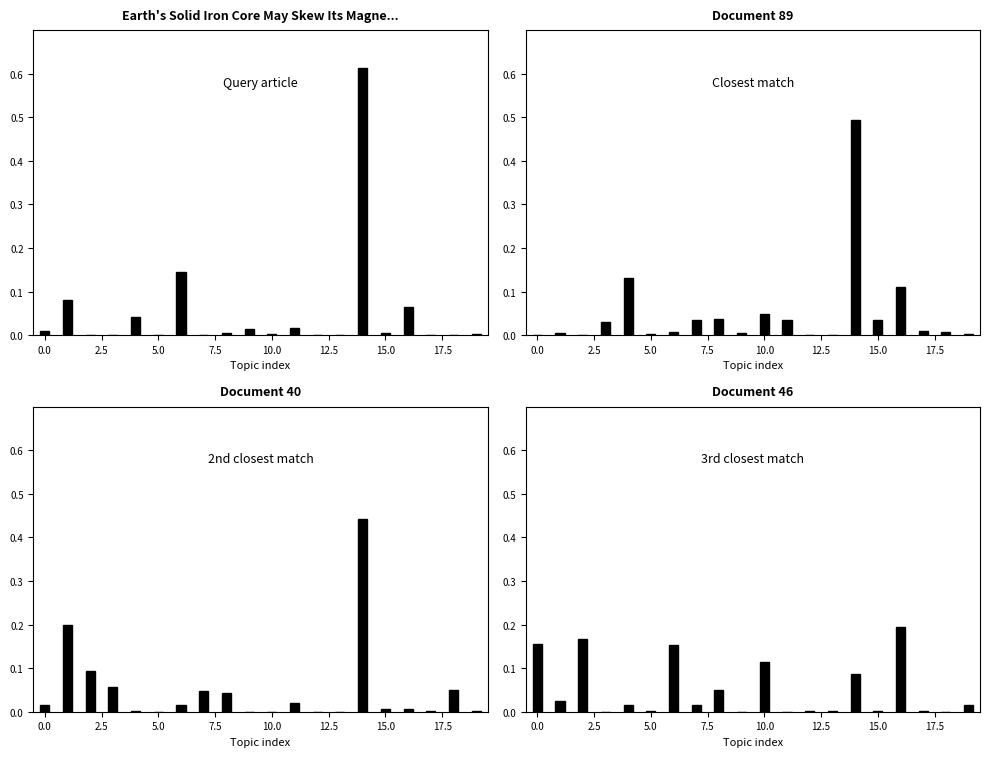

Reproduce this figure in Python.
"""
Document Similarity Retrieval Visualization

Creates CTM-style document similarity visualization showing:
- Query document topic distribution
- Top-k most similar documents by Hellinger distance
- 2x2 subplot layout with topic proportion bar charts

Reference: "A Correlated Topic Model of Science" paper Figure 3
"""

import numpy as np
import matplotlib.pyplot as plt
from typing import List, Dict, Tuple, Optional, Union
import logging
import os

logger = logging.getLogger(__name__)


class DocumentSimilarityVisualizer:
    """
    Visualize document similarity retrieval using topic distributions.
    
    Uses Hellinger distance to find similar documents and displays
    their topic proportions in a 2x2 grid layout.
    """
    
    def __init__(
        self,
        theta: np.ndarray,
        doc_titles: Optional[List[str]] = None,
        output_dir: Optional[str] = None,
        figsize: Tuple[int, int] = (10, 8),
        dpi: int = 150
    ):
        """
        Initialize document similarity visualizer.
        
        Args:
            theta: Document-topic distribution (N x K)
            doc_titles: Optional list of document titles
            output_dir: Directory to save visualizations
            figsize: Default figure size
            dpi: Figure DPI
        """
        self.theta = theta
        self.num_docs, self.num_topics = theta.shape
        self.doc_titles = doc_titles if doc_titles else [f"Document {i}" for i in range(self.num_docs)]
        self.output_dir = output_dir
        self.figsize = figsize
        self.dpi = dpi
        
        if output_dir:
            os.makedirs(output_dir, exist_ok=True)
    
    def hellinger_distance(self, p: np.ndarray, q: np.ndarray) -> float:
        """
        Compute Hellinger distance between two probability distributions.
        
        H(P, Q) = (1/sqrt(2)) * sqrt(sum((sqrt(p_i) - sqrt(q_i))^2))
        
        Args:
            p: First probability distribution
            q: Second probability distribution
            
        Returns:
            Hellinger distance (0 to 1)
        """
        return np.sqrt(0.5 * np.sum((np.sqrt(p) - np.sqrt(q)) ** 2))
    
    def find_similar_documents(
        self,
        query_idx: int,
        top_k: int = 3
    ) -> List[Tuple[int, float]]:
        """
        Find top-k most similar documents to query document.
        
        Args:
            query_idx: Index of query document
            top_k: Number of similar documents to return
            
        Returns:
            List of (doc_idx, distance) tuples sorted by distance
        """
        query_dist = self.theta[query_idx]
        distances = []
        
        for i in range(self.num_docs):
            if i != query_idx:
                dist = self.hellinger_distance(query_dist, self.theta[i])
                distances.append((i, dist))
        
        # Sort by distance (ascending)
        distances.sort(key=lambda x: x[1])
        
        return distances[:top_k]
    
    def plot_document_similarity(
        self,
        query_idx: int,
        top_k: int = 3,
        filename: Optional[str] = None,
        title: str = None
    ) -> plt.Figure:
        """
        Create CTM-style document similarity visualization.
        
        Shows query document and top-k similar documents in 2x2 grid,
        each with topic proportion bar chart.
        
        Args:
            query_idx: Index of query document
            top_k: Number of similar documents (default 3 for 2x2 grid)
            filename: Output filename
            title: Overall figure title
            
        Returns:
            Figure
        """
        # Find similar documents
        similar_docs = self.find_similar_documents(query_idx, top_k)
        
        # Create 2x2 subplot
        fig, axes = plt.subplots(2, 2, figsize=self.figsize, facecolor='white')
        fig.patch.set_facecolor('white')
        
        # Flatten axes for easy iteration
        axes_flat = axes.flatten()
        
        # Documents to plot: query + top 3 similar
        docs_to_plot = [(query_idx, 0.0)] + similar_docs[:3]
        labels = ['Query article', 'Closest match', '2nd closest match', '3rd closest match']
        
        for idx, (ax, (doc_idx, dist), label) in enumerate(zip(axes_flat, docs_to_plot, labels)):
            self._plot_topic_distribution(
                ax=ax,
                doc_idx=doc_idx,
                label=label,
                is_query=(idx == 0)
            )
        
        # Add overall title
        if title:
            fig.suptitle(title, fontsize=12, fontweight='bold', y=0.98)
        
        plt.tight_layout(rect=[0, 0, 1, 0.96])
        
        return self._save_or_show(fig, filename)
    
    def _plot_topic_distribution(
        self,
        ax: plt.Axes,
        doc_idx: int,
        label: str,
        is_query: bool = False
    ):
        """
        Plot topic distribution for a single document.
        
        Args:
            ax: Matplotlib axes
            doc_idx: Document index
            label: Label for this subplot (e.g., "Query article")
            is_query: Whether this is the query document
        """
        # Get topic distribution
        topic_dist = self.theta[doc_idx]
        
        # Set white background
        ax.set_facecolor('white')
        
        # Create bar chart - thin black bars like reference image
        x = np.arange(self.num_topics)
        bars = ax.bar(x, topic_dist, color='black', width=0.4, edgecolor='black')
        
        # Set title (document title)
        doc_title = self.doc_titles[doc_idx]
        if len(doc_title) > 45:
            doc_title = doc_title[:42] + '...'
        ax.set_title(doc_title, fontsize=9, fontweight='bold', pad=8)
        
        # Add label (Query article, Closest match, etc.) in italics
        ax.text(0.5, 0.85, label, transform=ax.transAxes, 
               fontsize=9, fontstyle='italic', ha='center', va='top')
        
        # Set axis labels
        ax.set_xlabel('Topic index', fontsize=8)
        ax.set_ylabel('', fontsize=8)  # No y-label like reference
        
        # Set axis limits
        ax.set_xlim(-0.5, self.num_topics - 0.5)
        ax.set_ylim(0, max(0.7, topic_dist.max() * 1.1))
        
        # Set y-axis ticks
        ax.set_yticks([0.0, 0.1, 0.2, 0.3, 0.4, 0.5, 0.6])
        ax.tick_params(axis='both', labelsize=7)
        
        # Clean style - only left and bottom spines
        ax.spines['top'].set_visible(False)
        ax.spines['right'].set_visible(False)
        ax.spines['left'].set_color('black')
        ax.spines['bottom'].set_color('black')
        ax.spines['left'].set_linewidth(0.5)
        ax.spines['bottom'].set_linewidth(0.5)
        
        # Add box around subplot
        for spine in ax.spines.values():
            spine.set_visible(True)
            spine.set_linewidth(0.8)
            spine.set_color('black')
    
    def plot_multiple_queries(
        self,
        query_indices: List[int],
        filename: Optional[str] = None
    ) -> plt.Figure:
        """
        Create multiple document similarity visualizations.
        
        Args:
            query_indices: List of query document indices
            filename: Output filename
            
        Returns:
            Figure
        """
        n_queries = len(query_indices)
        fig, axes = plt.subplots(n_queries, 4, figsize=(14, 3 * n_queries), 
                                 facecolor='white')
        
        if n_queries == 1:
            axes = axes.reshape(1, -1)
        
        for row, query_idx in enumerate(query_indices):
            similar_docs = self.find_similar_documents(query_idx, top_k=3)
            docs_to_plot = [(query_idx, 0.0)] + similar_docs[:3]
            labels = ['Query article', 'Closest match', '2nd closest match', '3rd closest match']
            
            for col, ((doc_idx, dist), label) in enumerate(zip(docs_to_plot, labels)):
                self._plot_topic_distribution(
                    ax=axes[row, col],
                    doc_idx=doc_idx,
                    label=label,
                    is_query=(col == 0)
                )
        
        plt.tight_layout()
        return self._save_or_show(fig, filename)
    
    def _save_or_show(self, fig, filename: Optional[str] = None):
        """Save figure or show it."""
        if filename and self.output_dir:
            filepath = os.path.join(self.output_dir, filename)
            fig.savefig(filepath, dpi=self.dpi, bbox_inches='tight', 
                       facecolor='white', edgecolor='none')
            logger.info(f"Figure saved to {filepath}")
            plt.close(fig)
            return filepath
        else:
            plt.show()
            return None


def find_similar_documents(
    theta: np.ndarray,
    query_idx: int,
    top_k: int = 3,
    doc_titles: Optional[List[str]] = None,
    output_dir: Optional[str] = None,
    filename: Optional[str] = None
) -> plt.Figure:
    """
    Convenience function to find and visualize similar documents.
    
    Args:
        theta: Document-topic distribution
        query_idx: Query document index
        top_k: Number of similar documents
        doc_titles: Optional document titles
        output_dir: Output directory
        filename: Output filename
        
    Returns:
        Figure
    """
    visualizer = DocumentSimilarityVisualizer(
        theta=theta,
        doc_titles=doc_titles,
        output_dir=output_dir
    )
    
    return visualizer.plot_document_similarity(
        query_idx=query_idx,
        top_k=top_k,
        filename=filename
    )


if __name__ == '__main__':
    # Example usage
    np.random.seed(42)
    
    # Simulate data
    n_docs, n_topics = 100, 20
    theta = np.random.dirichlet(np.ones(n_topics) * 0.3, n_docs)
    
    # Simulate document titles
    titles = [
        "Earth's Solid Iron Core May Skew Its Magnetic Field",
        "Do Anticracks Trigger Deep Earthquakes?",
        "Earth's Core Spins at Its Own Rate",
        "Superconductivity in a Grain of Salt",
        "Quantum Computing Advances",
    ] + [f"Document {i}" for i in range(5, n_docs)]
    
    # Create visualization
    output_dir = './test_output'
    os.makedirs(output_dir, exist_ok=True)
    
    visualizer = DocumentSimilarityVisualizer(
        theta=theta,
        doc_titles=titles,
        output_dir=output_dir
    )
    
    visualizer.plot_document_similarity(
        query_idx=0,
        top_k=3,
        filename='document_similarity.png'
    )
    
    print("Document similarity visualization saved!")
